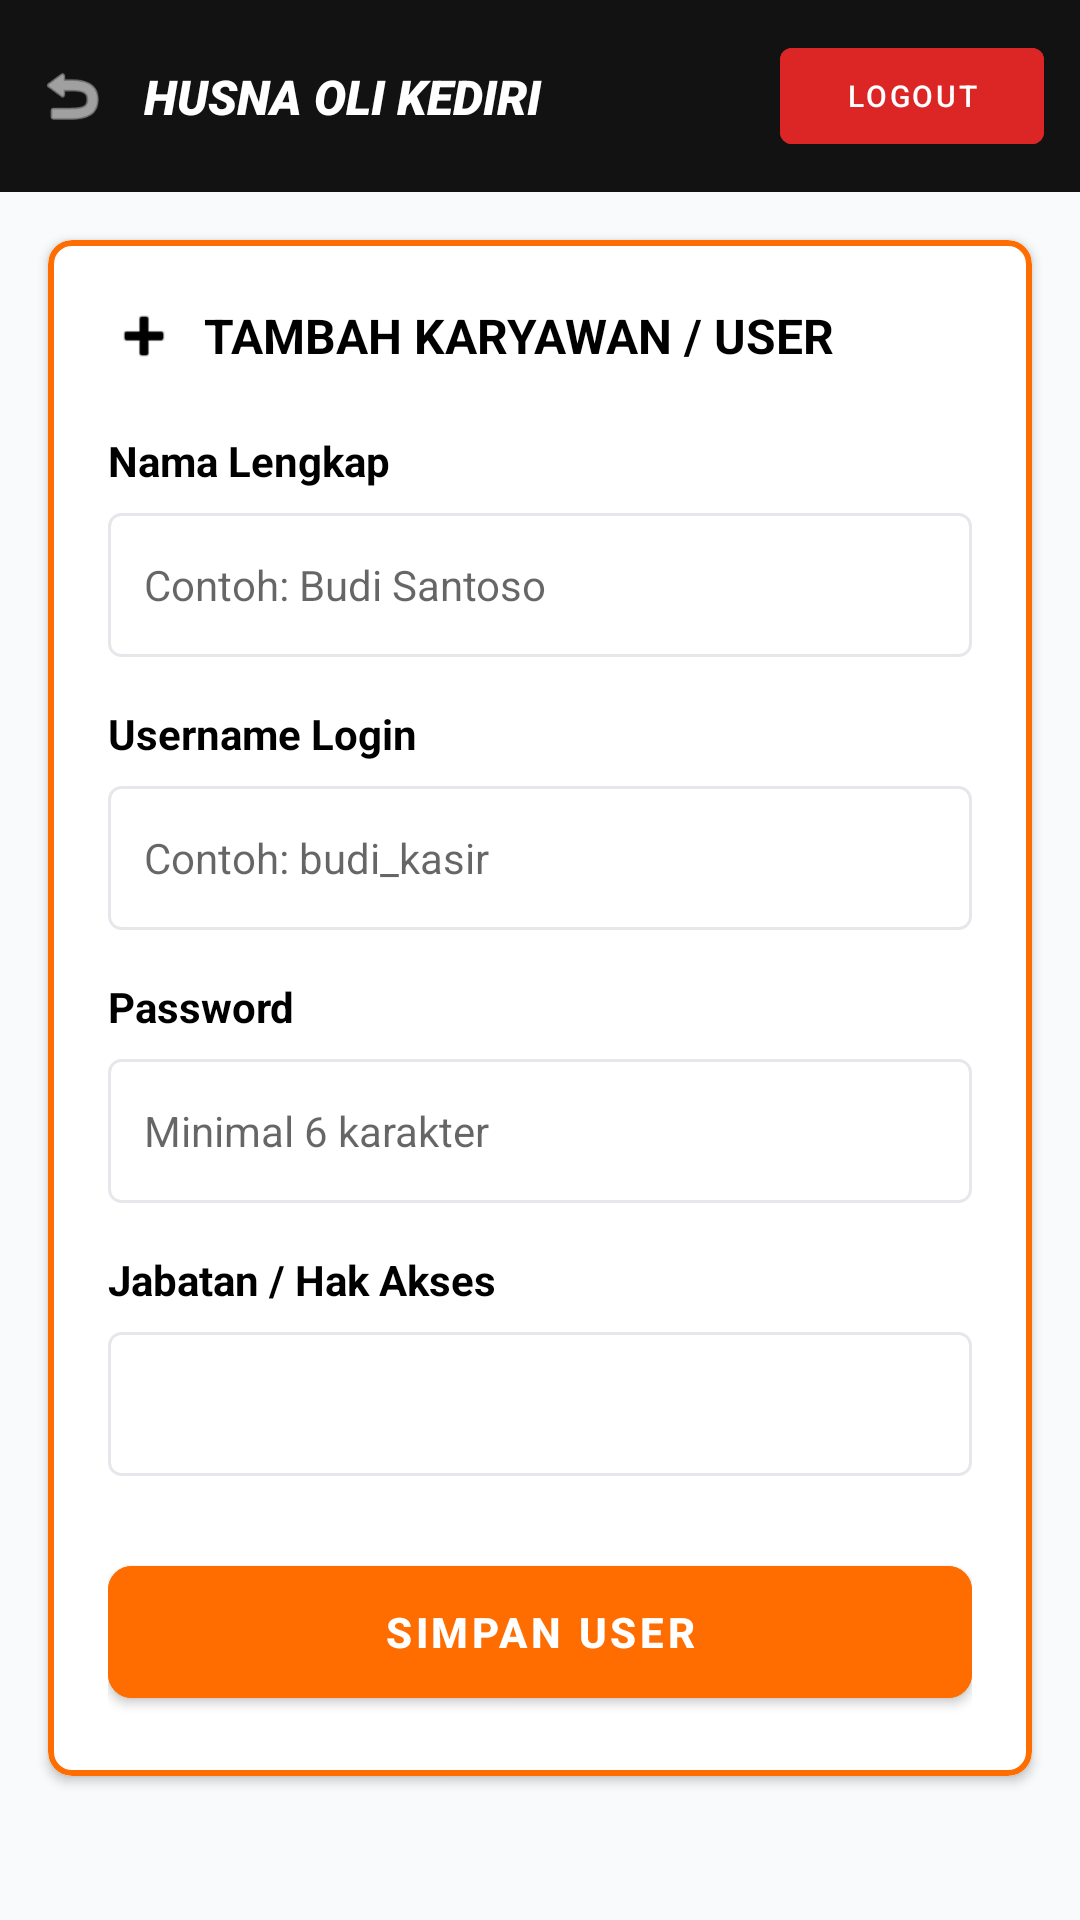

Android layout source for this screen:
<!-- AndroidManifest.xml: application theme Theme.HusnaOli -->
<!-- res/layout/activity_tambah_user.xml -->
<?xml version="1.0" encoding="utf-8"?>
<androidx.constraintlayout.widget.ConstraintLayout xmlns:android="http://schemas.android.com/apk/res/android"
    xmlns:app="http://schemas.android.com/apk/res-auto"
    xmlns:tools="http://schemas.android.com/tools"
    android:layout_width="match_parent"
    android:layout_height="match_parent"
    android:background="#F9FAFB"
    tools:context=".TambahUserActivity">

    
    <androidx.appcompat.widget.Toolbar
        android:id="@+id/toolbar"
        android:layout_width="match_parent"
        android:layout_height="wrap_content"
        android:background="@color/header_dark"
        android:layout_marginTop="0dp"
        android:minHeight="64dp"
        app:contentInsetStart="0dp"
        app:layout_constraintTop_toTopOf="parent">

        <androidx.constraintlayout.widget.ConstraintLayout
            android:layout_width="match_parent"
            android:layout_height="wrap_content"
            android:paddingHorizontal="12dp"
            android:paddingVertical="8dp">

            <ImageView
                android:id="@+id/btn_back_header"
                android:layout_width="24dp"
                android:layout_height="24dp"
                android:src="@android:drawable/ic_menu_revert"
                app:layout_constraintBottom_toBottomOf="parent"
                app:layout_constraintStart_toStartOf="parent"
                app:layout_constraintTop_toTopOf="parent"
                app:tint="@color/white" />

            <TextView
                android:id="@+id/tv_header_title"
                android:layout_width="0dp"
                android:layout_height="wrap_content"
                android:layout_marginStart="12dp"
                android:layout_marginEnd="8dp"
                android:ellipsize="end"
                android:fontFamily="sans-serif-black"
                android:maxLines="1"
                android:text="HUSNA OLI KEDIRI"
                android:textColor="@color/white"
                android:textSize="16sp"
                android:textStyle="italic"
                app:layout_constraintBottom_toBottomOf="parent"
                app:layout_constraintEnd_toStartOf="@id/btn_logout"
                app:layout_constraintStart_toEndOf="@id/btn_back_header"
                app:layout_constraintTop_toTopOf="parent" />

            <com.google.android.material.button.MaterialButton
                android:id="@+id/btn_logout"
                style="@style/Widget.MaterialComponents.Button.UnelevatedButton"
                android:layout_width="wrap_content"
                android:layout_height="32dp"
                android:backgroundTint="@color/red_logout"
                android:insetTop="0dp"
                android:insetBottom="0dp"
                android:paddingHorizontal="12dp"
                android:text="LOGOUT"
                android:textSize="10sp"
                app:cornerRadius="4dp"
                app:layout_constraintBottom_toBottomOf="parent"
                app:layout_constraintEnd_toEndOf="parent"
                app:layout_constraintTop_toTopOf="parent" />
        </androidx.constraintlayout.widget.ConstraintLayout>
    </androidx.appcompat.widget.Toolbar>

    
    <com.google.android.material.card.MaterialCardView
        android:layout_width="match_parent"
        android:layout_height="wrap_content"
        android:layout_margin="16dp"
        app:cardCornerRadius="8dp"
        app:cardElevation="2dp"
        app:layout_constraintTop_toBottomOf="@id/toolbar"
        app:strokeColor="@color/orange_accent"
        app:strokeWidth="2dp">

        <LinearLayout
            android:layout_width="match_parent"
            android:layout_height="wrap_content"
            android:orientation="vertical"
            android:padding="20dp">

            
            <RelativeLayout
                android:layout_width="match_parent"
                android:layout_height="wrap_content"
                android:layout_marginBottom="20dp">

                <LinearLayout
                    android:layout_width="wrap_content"
                    android:layout_height="wrap_content"
                    android:layout_alignParentStart="true"
                    android:layout_centerVertical="true"
                    android:gravity="center_vertical">

                    <ImageView
                        android:layout_width="24dp"
                        android:layout_height="24dp"
                        android:src="@android:drawable/ic_input_add"
                        app:tint="@color/black" />

                    <TextView
                        android:layout_width="wrap_content"
                        android:layout_height="wrap_content"
                        android:layout_marginStart="8dp"
                        android:text="TAMBAH KARYAWAN / USER"
                        android:textColor="@color/black"
                        android:textSize="16sp"
                        android:textStyle="bold" />
                </LinearLayout>
            </RelativeLayout>

            
            <TextView
                android:layout_width="wrap_content"
                android:layout_height="wrap_content"
                android:text="Nama Lengkap"
                android:textColor="@color/black"
                android:textStyle="bold" />

            <EditText
                android:id="@+id/et_nama_lengkap"
                android:layout_width="match_parent"
                android:layout_height="48dp"
                android:layout_marginTop="8dp"
                android:layout_marginBottom="16dp"
                android:background="@drawable/bg_edittext"
                android:hint="Contoh: Budi Santoso"
                android:paddingHorizontal="12dp"
                android:textSize="14sp" />

            <TextView
                android:layout_width="wrap_content"
                android:layout_height="wrap_content"
                android:text="Username Login"
                android:textColor="@color/black"
                android:textStyle="bold" />

            <EditText
                android:id="@+id/et_username"
                android:layout_width="match_parent"
                android:layout_height="48dp"
                android:layout_marginTop="8dp"
                android:layout_marginBottom="16dp"
                android:background="@drawable/bg_edittext"
                android:hint="Contoh: budi_kasir"
                android:paddingHorizontal="12dp"
                android:textSize="14sp" />

            <TextView
                android:layout_width="wrap_content"
                android:layout_height="wrap_content"
                android:text="Password"
                android:textColor="@color/black"
                android:textStyle="bold" />

            <EditText
                android:id="@+id/et_password"
                android:layout_width="match_parent"
                android:layout_height="48dp"
                android:layout_marginTop="8dp"
                android:layout_marginBottom="16dp"
                android:background="@drawable/bg_edittext"
                android:hint="Minimal 6 karakter"
                android:inputType="textPassword"
                android:paddingHorizontal="12dp"
                android:textSize="14sp" />

            <TextView
                android:layout_width="wrap_content"
                android:layout_height="wrap_content"
                android:text="Jabatan / Hak Akses"
                android:textColor="@color/black"
                android:textStyle="bold" />

            <Spinner
                android:id="@+id/spinner_role"
                android:layout_width="match_parent"
                android:layout_height="48dp"
                android:layout_marginTop="8dp"
                android:layout_marginBottom="24dp"
                android:background="@drawable/bg_edittext" />

            <com.google.android.material.button.MaterialButton
                android:id="@+id/btn_simpan_user"
                android:layout_width="match_parent"
                android:layout_height="56dp"
                android:backgroundTint="@color/orange_accent"
                android:text="SIMPAN USER"
                android:textStyle="bold"
                app:cornerRadius="8dp" />

        </LinearLayout>
    </com.google.android.material.card.MaterialCardView>
</androidx.constraintlayout.widget.ConstraintLayout>
<!-- resources referenced by this layout -->
<resources>
  <color name="black">#FF000000</color>
  <color name="header_dark">#121212</color>
  <color name="orange_accent">#FF6D00</color>
  <color name="red_logout">#DC2626</color>
  <color name="white">#FFFFFFFF</color>
  <!-- drawable bg_edittext (drawable) -->
  <?xml version="1.0" encoding="utf-8"?>
  <shape xmlns:android="http://schemas.android.com/apk/res/android">
      <solid android:color="@color/white" />
      <stroke
          android:width="1dp"
          android:color="@color/border_color" />
      <corners android:radius="4dp" />
  </shape>
  <style name="Theme.HusnaOli" parent="Theme.MaterialComponents.DayNight.DarkActionBar">
          
          <item name="colorPrimary">@color/blue_500</item>
          <item name="colorPrimaryVariant">@color/blue_700</item>
          <item name="colorOnPrimary">@color/white</item>
          
          <item name="colorSecondary">@color/teal_200</item>
          <item name="colorSecondaryVariant">@color/teal_700</item>
          <item name="colorOnSecondary">@color/black</item>
          
          <item name="android:statusBarColor">?attr/colorPrimaryVariant</item>
          
      </style>
  <color name="border_color">#E5E7EB</color>
  <color name="blue_500">#007BFF</color>
  <color name="blue_700">#0056B3</color>
  <color name="teal_200">#FF03DAC5</color>
  <color name="teal_700">#FF018786</color>
</resources>
